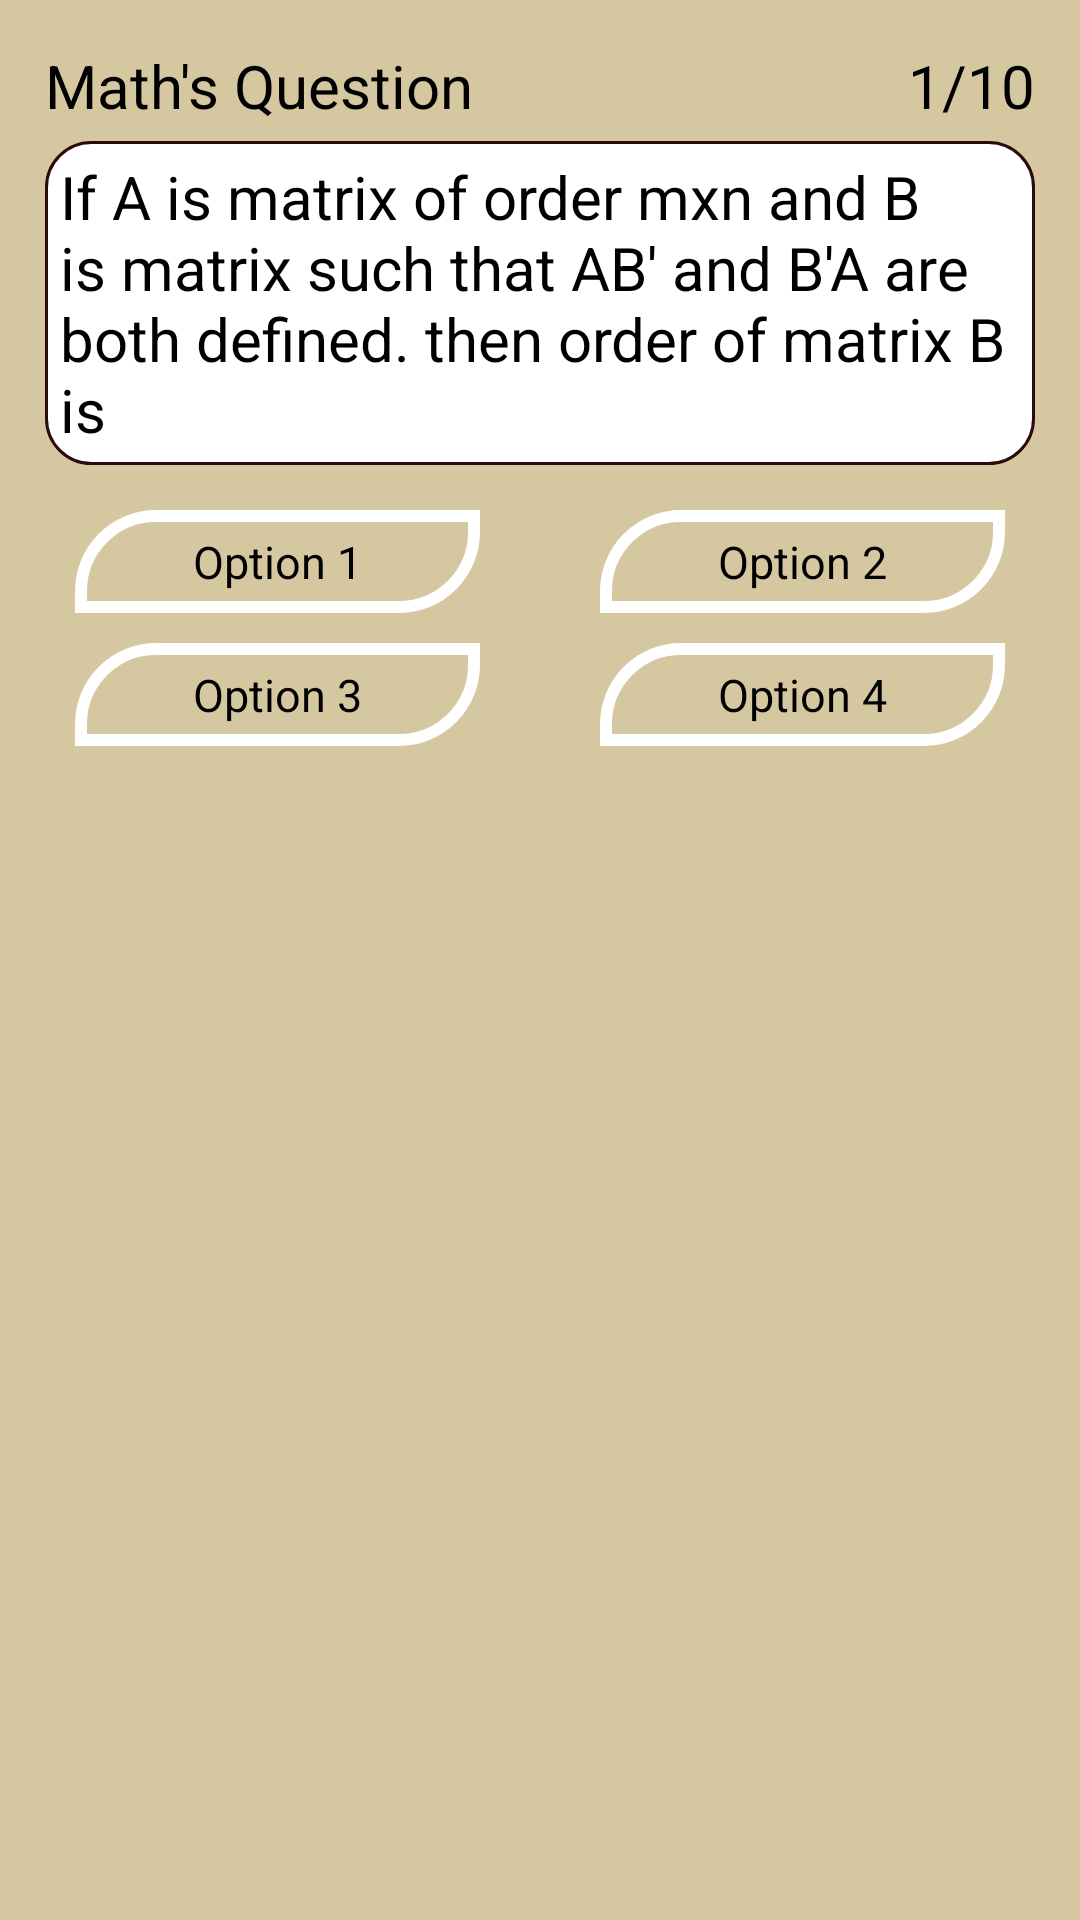

Write the Android layout XML for this screen, with the resource values it uses.
<!-- AndroidManifest.xml: application theme Theme.DSATutor -->
<!-- res/layout/question_layout.xml -->
<?xml version="1.0" encoding="utf-8"?>
<RelativeLayout
    xmlns:android="http://schemas.android.com/apk/res/android"
    android:layout_width="match_parent"
    android:layout_height="wrap_content"
    android:background="#D5C7A0">

    <ScrollView
        android:layout_width="match_parent"
        android:layout_height="wrap_content"
        android:orientation="vertical"
        android:paddingBottom="10dp">
        <LinearLayout
            android:layout_width="match_parent"
            android:layout_height="wrap_content"
            android:orientation="vertical">
            <RelativeLayout
                android:layout_width="match_parent"
                android:layout_height="wrap_content">

                    <TextView
                    android:id="@+id/question_cat"
                    android:layout_width="wrap_content"
                    android:layout_height="wrap_content"
                    android:text="Math's Question"
                    android:layout_marginLeft="15dp"
                    android:layout_marginTop="15dp"
                    android:textSize="20sp"
                    android:textColor="@color/black"/>

                <TextView
                    android:id="@+id/question_no"
                    android:layout_width="wrap_content"
                    android:layout_height="wrap_content"
                    android:text="1/10"
                    android:layout_marginRight="15dp"
                    android:layout_marginTop="15dp"
                    android:layout_alignParentRight="true"
                    android:textSize="20sp"
                    android:textColor="@color/black"/>
                  <RelativeLayout
                    android:id="@+id/question_layout"
                    android:layout_width="match_parent"
                    android:layout_height="wrap_content"
                    android:layout_below="@id/question_cat"
                    android:layout_marginTop="5dp"
                    android:layout_marginLeft="15dp"
                    android:layout_marginRight="15dp"
                      android:background="@drawable/pre_req_que_bg"
                    >

                      <TextView
                          android:id="@+id/question_txt"
                          android:layout_width="wrap_content"
                          android:layout_height="wrap_content"
                          android:layout_margin="5dp"
                          android:text="If A is matrix of order mxn and B is matrix such that AB' and B'A are both defined. then order of matrix B is"
                          android:textColor="@color/black"
                          android:textSize="20sp" />
                </RelativeLayout>

                  <RelativeLayout
                     android:id="@+id/option_layout_1"
                      android:layout_width="match_parent"
                      android:layout_height="wrap_content"
                      android:layout_below="@id/question_layout"
                      android:layout_marginTop="15dp"
                      android:layout_marginLeft="25dp"
                      android:layout_marginRight="25dp"
                      >
                      <LinearLayout
                          android:layout_width="match_parent"
                          android:layout_height="wrap_content"
                          android:weightSum="2"
                          >

                          <RelativeLayout
                              android:id="@+id/option_1"
                              android:layout_width="match_parent"
                              android:layout_height="wrap_content"
                              android:layout_weight="1"
                              android:gravity="center"
                              android:padding="7dp"
                              android:layout_marginRight="20dp"
                              android:background="@drawable/pre_req_que_opt_bg">

                              <TextView
                                  android:id="@+id/option_1_txt"
                                  android:layout_width="wrap_content"
                                  android:layout_height="wrap_content"
                                  android:text="Option 1"
                                  android:textColor="@color/black"
                                  android:textSize="15sp"/>

                          </RelativeLayout>
                          <RelativeLayout
                              android:id="@+id/option_2"
                              android:layout_width="match_parent"
                              android:layout_height="wrap_content"
                              android:layout_marginStart="20dp"
                              android:gravity="center"
                              android:padding="7dp"
                              android:background="@drawable/pre_req_que_opt_bg"
                              android:layout_weight="1">
                              <TextView
                                  android:id="@+id/option_2_txt"
                                  android:layout_width="wrap_content"
                                  android:layout_height="wrap_content"
                                  android:text="Option 2"
                                  android:textColor="@color/black"
                                  android:textSize="15sp"/>
                          </RelativeLayout>

                      </LinearLayout>
                  </RelativeLayout>


                  <RelativeLayout
                    android:id="@+id/option_layout_2"
                    android:layout_width="match_parent"
                    android:layout_height="wrap_content"
                    android:layout_below="@id/option_layout_1"
                    android:layout_marginTop="10dp"
                    android:layout_marginLeft="25dp"
                    android:layout_marginRight="25dp"
                    >
                    <LinearLayout
                        android:layout_width="match_parent"
                        android:layout_height="wrap_content"
                        android:weightSum="2"
                        >

                        <RelativeLayout
                            android:id="@+id/option_3"
                            android:layout_width="match_parent"
                            android:layout_height="wrap_content"
                            android:layout_weight="1"
                            android:gravity="center"
                            android:padding="7dp"
                            android:layout_marginRight="20dp"
                            android:background="@drawable/pre_req_que_opt_bg">

                            <TextView
                                android:id="@+id/option_3_txt"
                                android:layout_width="wrap_content"
                                android:layout_height="wrap_content"
                                android:text="Option 3"
                                android:textColor="@color/black"
                                android:textSize="15sp"/>

                        </RelativeLayout>
                        <RelativeLayout
                            android:id="@+id/option_4"
                            android:layout_width="match_parent"
                            android:layout_height="wrap_content"
                            android:layout_marginStart="20dp"
                            android:gravity="center"
                            android:padding="7dp"
                            android:background="@drawable/pre_req_que_opt_bg"
                            android:layout_weight="1">
                            <TextView
                                android:id="@+id/option_4_txt"
                                android:layout_width="wrap_content"
                                android:layout_height="wrap_content"
                                android:text="Option 4"
                                android:textColor="@color/black"
                                android:textSize="15sp"/>
                        </RelativeLayout>

                    </LinearLayout>


                </RelativeLayout>




            </RelativeLayout>

        </LinearLayout>


    </ScrollView>

</RelativeLayout>
<!-- resources referenced by this layout -->
<resources>
  <color name="black">#FF000000</color>
  <!-- drawable pre_req_que_bg (drawable) -->
  <?xml version="1.0" encoding="utf-8"?>
  <selector xmlns:android="http://schemas.android.com/apk/res/android">
  
      <item android:state_pressed="false">
          <shape>
              <stroke android:color="#2B0B09"
                  android:width="1dp"
                  />
              <solid
                  android:color="@color/white"/>
              <corners android:radius="15dp"/>
          </shape>
      </item>
  
  </selector>
  <!-- drawable pre_req_que_opt_bg (drawable) -->
  <?xml version="1.0" encoding="utf-8"?>
  <selector xmlns:android="http://schemas.android.com/apk/res/android">
  
      <item android:state_pressed="false">
          <shape>
  
              <stroke android:color="@color/white"
                  android:width="4dp"
                  />
              <corners
                  android:topLeftRadius="25dp"
                  android:topRightRadius="0dp"
                  android:bottomLeftRadius="0dp"
                  android:bottomRightRadius="25dp"
                  />
          </shape>
      </item>
  
  </selector>
  <style name="Theme.DSATutor" parent="Theme.MaterialComponents.Light.NoActionBar">
          
          <item name="colorPrimary">@color/purple_500</item>
          <item name="colorPrimaryVariant">@color/purple_700</item>
          <item name="colorOnPrimary">@color/white</item>
          
          <item name="colorSecondary">@color/teal_200</item>
          <item name="colorSecondaryVariant">@color/teal_700</item>
          <item name="colorOnSecondary">@color/black</item>
          
          <item name="android:statusBarColor">?attr/colorPrimaryVariant</item>
          
  
          <item name="android:forceDarkAllowed" tools:targetApi="q">false</item>
  
  
          <item name="android:windowFullscreen">true</item>
          <item name="android:windowContentOverlay">@null</item>
  
          <item name="android:windowTranslucentStatus">true</item>
          <item name="android:windowTranslucentNavigation">true</item>
      </style>
  <color name="white">#FFFFFFFF</color>
  <color name="purple_500">#FF6200EE</color>
  <color name="purple_700">#FF3700B3</color>
  <color name="teal_200">#FF03DAC5</color>
  <color name="teal_700">#FF018786</color>
</resources>
